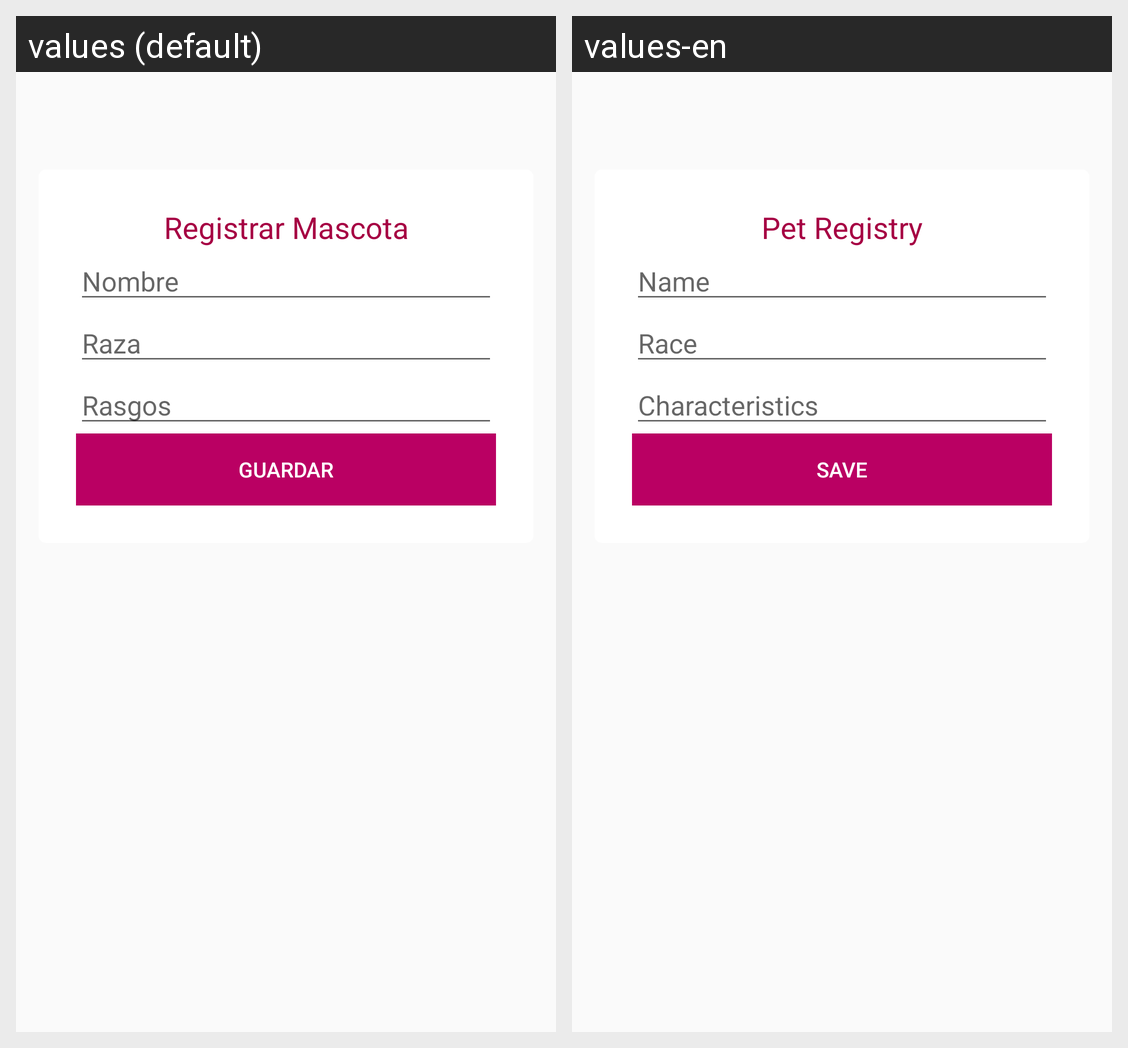

Locale-by-locale string values for the Android screen shown in this grid:
Android screen res/layout/dialog_nueva_macota.xml rendered under 2 locales, left to right: values (default), values-en. Device: Nexus 5 (rendered at 1080×1920; each locale shown at half size, 540×960, under a caption strip naming it); theme AppTheme.
Strings drawn on this screen, with the default value and each locale's value (text and hints the layout hard-codes, and strings that could not be matched under every locale, appear in the picture but are not listed):

new_pet
  values: Registrar Mascota
  values-en: Pet Registry

username
  values: Nombre
  values-en: Name

pet_race
  values: Raza
  values-en: Race

details
  values: Rasgos
  values-en: Characteristics

btn_save
  values: Guardar
  values-en: Save
